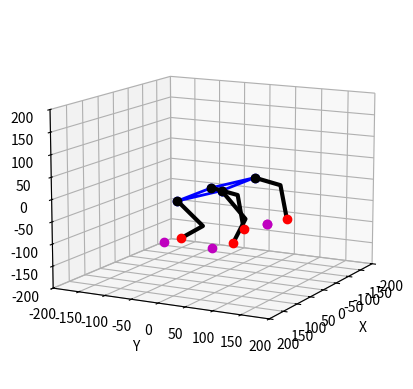

The script that saved this image:
from mpl_toolkits import mplot3d
import numpy as np
import math
import matplotlib.pyplot as plt

l1=80
l2=80
L = 120 # along - x-axis
W = 90 # along - y-axis
Lp=np.array([[100,W/2,-100,1],[100,-W/2,-100,1],[-100,W/2,-100,1],[-100,W/2,-100,1]]) #four leg in world-space
#leg-space
#x=20 #forward
#y=0 
#z=-100 #up
 
#BodyPose - Rotation
roll = math.pi /8# Body xrot
pitch = 0#-math.pi / 4 #math.pi/4# Body YRot
yaw = 0 #math.pi/6 # Body ZRot
#BodyPose - Center of Robot
xm = 0
ym = 0
zm = 0

def setupView(limit):
    ax = plt.axes(projection="3d")
    ax.set_xlim(-limit, limit)
    ax.set_ylim(-limit, limit)
    ax.set_zlim(-limit, limit)
    ax.set_xlabel("X")
    ax.set_ylabel("Y")
    ax.set_zlabel("Z")
    return ax

#setupView(110).view_init(elev=20., azim=135)
setupView(200).view_init(elev=12, azim=28)

def legIK(x,y,z):
    # xz-plane
    calf_theta = math.acos((x**2 + z**2 - l1**2 - l2**2) / (2 * l1*l2))
    thigh_theta = math.atan2(z,x) - math.atan2(l2*math.sin(calf_theta), l1 + (l2*math.cos(calf_theta)))
    return(thigh_theta,calf_theta)

def calcLegPoints(angles):

    (theta1,theta2)=angles
    theta1 = -theta1
    theta2 = -theta2
    trans_0 = np.array([0,0,0,1])
    T01 = np.array([[math.cos(theta1), 0, math.sin(theta1), l1*math.cos(theta1)],
                    [0, 1, 0, 0],
                    [-math.sin(theta1), 0, math.cos(theta1), -l1*math.sin(theta1)],
                    [0, 0, 0, 1]
                    ]) 
    trans_1 = np.array([T01[0][3],T01[1][3],T01[2][3],1])
    T12 = np.array([[math.cos(theta2), 0, math.sin(theta2), l2*math.cos(theta2)],
                    [0, 1, 0, 0],
                    [-math.sin(theta2), 0, math.cos(theta2), -l2*math.sin(theta2)],
                    [0, 0, 0, 1]
                    ]) 
    T02 = T01@T12
    trans_2 = np.array([T02[0][3],T02[1][3],T02[2][3],1])
    # T0=np.array([0,0,0,1])
    # T1=T0+np.array([l1*math.cos(theta1),l1*math.sin(theta1),0,0])
    # T2=T1+np.array([l2*math.cos(theta2),l2*math.sin(theta2),0,0])
    #-----
    #T_f = np.array([l2*math.cos(theta1+theta2) + l1 * math.cos(theta1), l2*math.sin(theta1 + theta2) + l1*math.sin(theta1),0,0])
    #print(Point_2)
    #print(np.array([trans_0,trans_1,trans_2]))
    return np.array([trans_0,trans_1,trans_2])

def drawLegPoints(p):
    #สร้างเส้น 3 เส้น L0,L1,L2
    plt.plot([p[0][0],p[1][0],p[2][0]], 
             [p[0][1],p[1][1],p[2][1]],
             [p[0][2],p[1][2],p[2][2]],'k-', lw=3)
    
    plt.plot([p[0][0]],[p[0][1]],[p[0][2]],'ko',lw=2)
    #plt.plot([p[1][0]],[p[1][1]],[p[1][2]],'yo',lw=2)
    plt.plot([p[2][0]],[p[2][1]],[p[2][2]],'ro',lw=2)
   
def bodyIK(roll,pitch,yaw,xm,ym,zm):

    """
    Calculate the four Transformation-Matrices for our Legs
    Rx=X-Axis Rotation Matrix
    Ry=Y-Axis Rotation Matrix
    Rz=Z-Axis Rotation Matrix
    Rxyz=All Axis Rotation Matrix
    T=Translation Matrix
    Tm=Transformation Matrix
    Trb,Trf,Tlb,Tlf=final Matrix for RightBack,RightFront,LeftBack and LeftFront
    """

    Rx = np.array([
        [1, 0, 0, 0], 
        [0, math.cos(roll), -math.sin(roll), 0],
        [0,math.sin(roll),math.cos(roll),0],
        [0,0,0,1]])

    Ry = np.array([
        [math.cos(pitch),0, math.sin(pitch), 0], 
        [0, 1, 0, 0],
        [-math.sin(pitch),0, math.cos(pitch),0],
        [0,0,0,1]])

    Rz = np.array([
        [math.cos(yaw),-math.sin(yaw), 0,0], 
        [math.sin(yaw),math.cos(yaw),0,0],
        [0,0,1,0],
        [0,0,0,1]])

    Rxyz=Rx@Ry@Rz

    T = np.array([[1,0,0,xm],[0,1,0,ym],[0,0,1,zm],[0,0,0,1]])
    Tm = T @ Rxyz
    # Trb = Tm @ np.array([
    #     [math.cos(math.pi/2),0,math.sin(math.pi/2),-L/2],
    #     [0,1,0,-W/2],
    #     [-math.sin(math.pi/2),0,math.cos(math.pi/2),0],
    #     [0,0,0,1]])
    Trb = Tm @ np.array([
        [1,0,0,-L/2],
        [0,1,0,-W/2],
        [0,0,1,0],
        [0,0,0,1]])

    # Trf = Tm @ np.array([
    #     [math.cos(math.pi/2),0,math.sin(math.pi/2),L/2],
    #     [0,1,0,-W/2],
    #     [-math.sin(math.pi/2),0,math.cos(math.pi/2),0],
    #     [0,0,0,1]])
    Trf = Tm @ np.array([
        [1,0,0,L/2],
        [0,1,0,-W/2],
        [0,0,1,0],
        [0,0,0,1]])

    # Tlf = Tm @ np.array([
    #     [math.cos(math.pi/2),0,math.sin(math.pi/2),L/2],
    #     [0,1,0,W/2],
    #     [-math.sin(math.pi/2),0,math.cos(math.pi/2),0],
    #     [0,0,0,1]])
    Tlf = Tm @ np.array([
        [1,0,0,L/2],
        [0,1,0,W/2],
        [0,0,1,0],
        [0,0,0,1]])
    # Tlb = Tm @ np.array([
    #     [math.cos(math.pi/2),0,math.sin(math.pi/2),-L/2],
    #     [0,1,0,W/2],
    #     [-math.sin(math.pi/2),0,math.cos(math.pi/2),0],
    #     [0,0,0,1]])
    Tlb = Tm @ np.array([
        [1,0,0,-L/2],
        [0,1,0,W/2],
        [0,0,1,0],
        [0,0,0,1]])


    return (Tlf,Trf,Tlb,Trb,Tm)

def drawRobot(Lp,bodyIk):

    (Tlf,Trf,Tlb,Trb,Tm)=bodyIk

    FP=[0,0,0,1]
    CP=[x@FP for x in [Tlf,Trf,Tlb,Trb]]

    [plt.plot([x[0]],[x[1]],[x[2]],'mo-') for x in Lp]

    plt.plot([CP[0][0],CP[1][0],CP[3][0],CP[2][0],CP[0][0]],
             [CP[0][1],CP[1][1],CP[3][1],CP[2][1],CP[0][1]],
             [CP[0][2],CP[1][2],CP[3][2],CP[2][2],CP[0][2]], 'bo-', lw=2)

    # Invert local X
    Ix=np.array([[1,0,0,0],[0,1,0,0],[0,0,1,0],[0,0,0,1]])
    print(Tlf)
    #Q=np.linalg.inv(Tlf)@(Lp[0])
    Q=np.linalg.inv(Tlf)@Lp[0]
    print(Q)
    p=[Tlf@x for x in calcLegPoints(legIK(Q[0],Q[1],Q[2]))]
    drawLegPoints(p)

    Q=np.linalg.inv(Tlb)@Lp[2]
    p=[Tlb@x for x in calcLegPoints(legIK(Q[0],Q[1],Q[2]))]
    drawLegPoints(p)

    #TP=np.array([40,-150,0,1])

    Q=Ix@np.linalg.inv(Trf)@Lp[1]
    p=[Trf@Ix@x for x in calcLegPoints(legIK(Q[0],Q[1],Q[2]))]
    drawLegPoints(p)

    Q=Ix@np.linalg.inv(Trb)@Lp[3]
    p=[Trb@Ix@x for x in calcLegPoints(legIK(Q[0],Q[1],Q[2]))]
    drawLegPoints(p)

#drawLegPoints(calcLegPoints(legIK(x,y,z)))
# for x in range(-100,150,50):
#     drawLegPoints(calcLegPoints(legIK(x,y,z)))
# (Tlf,Trf,Tlb,Trb,Tm)=bodyIK(roll,pitch,yaw,xm,ym,zm)
# FP=[0,0,0,1]
# CP=[x@FP for x in [Tlf,Trf,Tlb,Trb]]
# plt.plot([CP[0][0],CP[1][0],CP[3][0], CP[2][0],CP[0][0]],
#          [CP[0][1],CP[1][1],CP[3][1], CP[2][1],CP[0][1]],
#          [CP[0][2],CP[1][2],CP[3][2], CP[2][2],CP[0][2]], 'bo-', lw=2)
drawRobot(Lp,bodyIK(roll , pitch, yaw ,xm,ym,zm))
plt.get_current_fig_manager().set_window_title('8DOF Quadruped Robot')
plt.show()
print("OK")